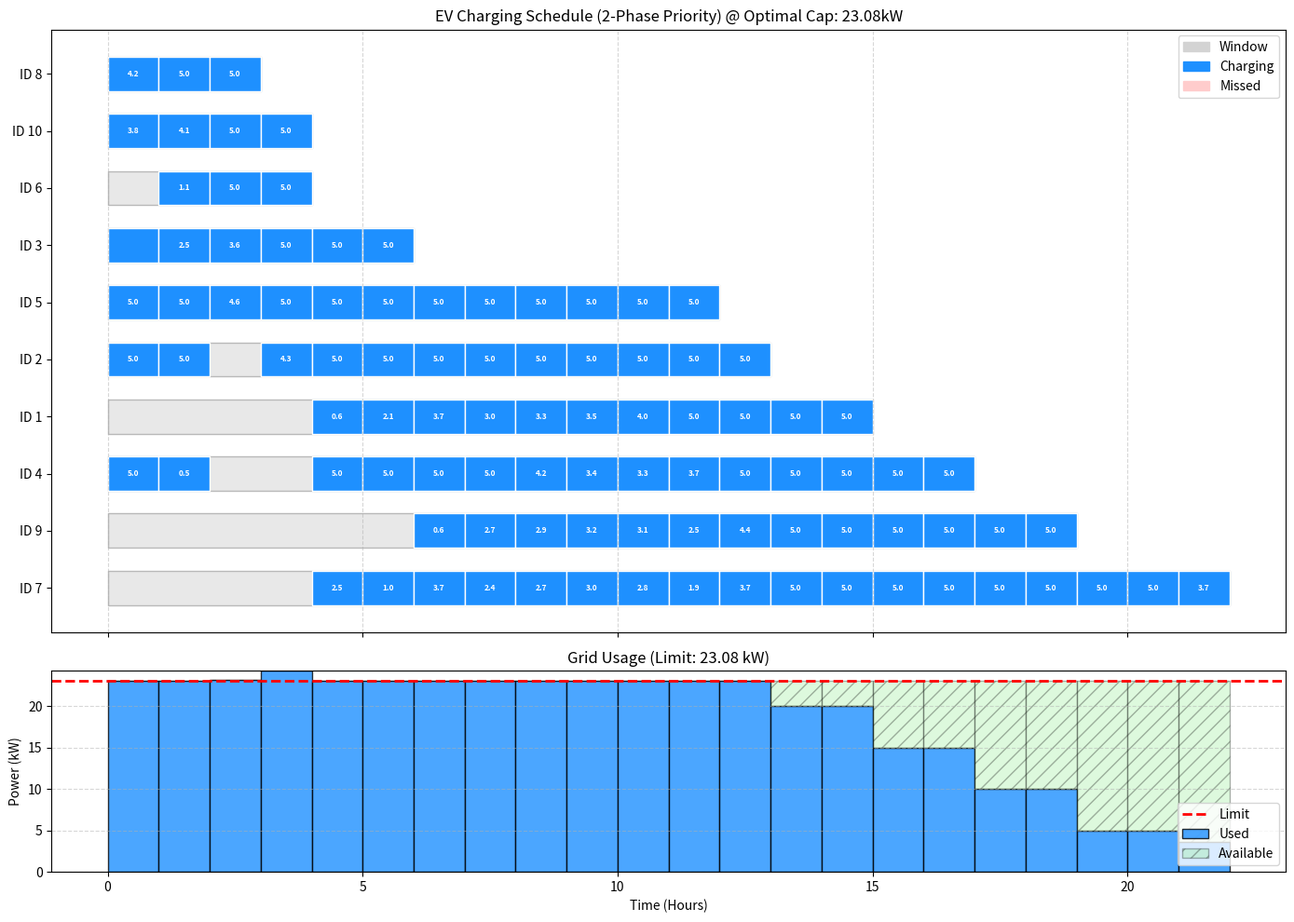

Python code for this plot:
import csv
import random
import matplotlib.pyplot as plt
import matplotlib.patches as mpatches
import networkx as nx
import numpy as np  # Required for the new algorithm

# --- 설정 및 상수 ---
PATH = '/users/jaewoo/data/ev/fluid/'
CSV_FILE_NAME = PATH + 'ev_jobs.csv'
SAVE_FILE_NAME = PATH + 'results.png'

NUM_EVS = 10     # 생성할 EV 수
MAX_RATE = 5     # EV당 최대 충전 속도 (kW)


class EV:
    def __init__(self, id1, arrival, energy, departure):
        self.id = id1
        self.arrival = arrival
        self.energy = energy
        self.departure = departure

def generate_random_evs(num_evs):
    evs = []
    print(f"--- 랜덤 EV {num_evs}대 생성 중 (Wide Distribution) ---")
    for i in range(num_evs):
        # [수정 1] 도착 시간을 0~20으로 넓게 퍼뜨림 (Online 특성 강화)
        a = random.randint(0, 20)
        a=0
        
        # [수정 2] 주차 시간을 짧은 것과 긴 것을 섞음
        duration = random.randint(2, 25)
        departure = a + duration
        
        max_feasible_energy = duration * MAX_RATE
        
        # [수정 3] 에너지 요구량을 Max에 가깝게 설정 (Tight Constraints)
        min_req = max_feasible_energy * 0.5 
        energy = random.uniform(min_req, max_feasible_energy)
        
        evs.append(EV(i+1, a, energy, departure))
    return evs


def calculate_offline_optimal_capacity(jobs, max_rate_per_ev):
    print(">>> Offline Optimal Grid Capacity 계산 중 (Max Flow)...")
    
    if not jobs:
        return 0.0

    min_time = min(job['arrival'] for job in jobs)
    max_time = max(job['departure'] for job in jobs)
    time_points = list(range(min_time, max_time + 1))
    total_required_energy = sum(job['required_energy'] for job in jobs)

    low = 0.0
    high = len(jobs) * max_rate_per_ev
    optimal_capacity = high

    def is_feasible(capacity_limit):
        G = nx.DiGraph()
        source = 'S'
        sink = 'T'
        
        for i, job in enumerate(jobs):
            job_node = f"J_{i}"
            G.add_edge(source, job_node, capacity=job['required_energy'])
            
            for t in range(job['arrival'], job['departure']):
                time_node = f"T_{t}"
                G.add_edge(job_node, time_node, capacity=max_rate_per_ev)
        
        for t in time_points:
            time_node = f"T_{t}"
            G.add_edge(time_node, sink, capacity=capacity_limit)
            
        flow_value = nx.maximum_flow_value(G, source, sink)
        return flow_value >= total_required_energy - 1e-5

    for _ in range(20): 
        mid = (low + high) / 2
        if is_feasible(mid):
            optimal_capacity = mid
            high = mid
        else:
            low = mid

    return round(optimal_capacity, 4) 

# --- New Scheduling Algorithm ---
def calculate_scheduling_priorities(current_time, active_evs, grid_capacity, max_rate):
    """
    2-Phase Scheduling Algorithm:
    1. Mandatory Allocation: Deadline 임박 차량에 필수 전력 우선 배정
    2. Minimax Allocation: 남은 전력을 공평하게 배분 (부하 분산)
    3. Greedy Allocation: 자투리 전력을 급한 차량부터 소진
    """
    if not active_evs:
        return [], 0.0

    # Constants
    TOLERANCE = 1e-6
    MAX_ITER = 30

    # ---------------------------------------------------------
    # 0. Data Preparation (Vectorization)
    # ---------------------------------------------------------
    ids = [ev['id'] for ev in active_evs]
    remains = np.array([ev['remaining_energy'] for ev in active_evs], dtype=float)
    departures = np.array([ev['departure'] for ev in active_evs], dtype=float)
    
    # 남은 시간(Duration) 계산 (최소 1.0초 보장)
    durations = np.maximum(1.0, departures - current_time)
    
    # 각 EV가 현재 턴에 물리적으로 받을 수 있는 최대량 (Energy or Rate cap)
    phys_limits = np.minimum(remains, max_rate)

    # ---------------------------------------------------------
    # Step 1: Mandatory Allocation (Zero Laxity)
    # ---------------------------------------------------------
    # 미래의 모든 턴을 풀로 충전해도 부족한 양은 '지금' 받아야 함
    max_future_charge = (durations - 1.0) * max_rate
    mandatory_needs = np.maximum(0.0, remains - max_future_charge)
    
    # 필수 할당량 확정 (물리적 한계 내에서)
    allocation = np.minimum(mandatory_needs, phys_limits)
    
    current_load = np.sum(allocation)
    remaining_grid = grid_capacity - current_load

    # ---------------------------------------------------------
    # Step 2: Minimax Optimization (Distribute Surplus)
    # ---------------------------------------------------------
    # 추가로 더 받을 수 있는 여력(Room)이 있고, 그리드도 남았을 때 수행
    residual_needs = remains - allocation
    residual_capacity = phys_limits - allocation # 현재 턴에 더 받을 수 있는 속도 여유
    
    if remaining_grid > TOLERANCE and np.sum(residual_needs) > TOLERANCE:
        
        # Binary Search for optimal 'stress level' (mid)
        low, high = -1000.0, 1000.0
        best_extra = np.zeros_like(remains)
        
        for _ in range(MAX_ITER):
            stress_level = (low + high) / 2.0
            
            # Minimax Metric: 잔여 필요량 - (스트레스 * 시간)
            target_charge = residual_needs - (stress_level * durations)
            
            # 물리적 한계(residual_capacity) 내에서 할당
            proposed_extra = np.clip(target_charge, 0, residual_capacity)
            
            if np.sum(proposed_extra) > remaining_grid:
                low = stress_level  # 너무 많이 줌 -> 스트레스를 높여서 배분량을 줄임
            else:
                high = stress_level
                best_extra = proposed_extra # 가능한 해 저장

        # 최적화 결과 반영
        allocation += best_extra
        remaining_grid -= np.sum(best_extra)

    # ---------------------------------------------------------
    # Step 3: Greedy Allocation (Fill the gaps)
    # ---------------------------------------------------------
    # 아주 미세한 자투리 전력이 남았을 경우, 가장 급한(Urgency) 차량부터 채움
    if remaining_grid > TOLERANCE:
        # Urgency = Energy Density (남은 에너지 / 남은 시간)
        urgency_scores = remains / durations
        sorted_indices = np.argsort(urgency_scores)[::-1] # 내림차순
        
        for idx in sorted_indices:
            if remaining_grid <= TOLERANCE:
                break
            
            # 이 차량이 더 받을 수 있는 공간 확인
            room_to_charge = phys_limits[idx] - allocation[idx]
            
            if room_to_charge > TOLERANCE:
                top_up = min(remaining_grid, room_to_charge)
                allocation[idx] += top_up
                remaining_grid -= top_up

    # ---------------------------------------------------------
    # 4. Result Formatting
    # ---------------------------------------------------------
    results = []
    total_assigned = 0.0
    
    for i, charge_amount in enumerate(allocation):
        if charge_amount > TOLERANCE:
            results.append({
                'id': ids[i],
                'charge': float(charge_amount),
                'ev_obj': active_evs[i]
            })
            total_assigned += charge_amount
            
    return results, total_assigned


def simulate_and_plot(ev_data):
    # 1. 데이터 변환
    raw_jobs = []
    for ev in ev_data:
        raw_jobs.append({
            'id': ev.id,
            'arrival': ev.arrival,
            'departure': ev.departure,
            'required_energy': ev.energy,
            'remaining_energy': ev.energy,
            'charged_history': [],
            'status': 'pending'
        })
    
    # 2. Offline Optimal Capacity 계산
    opt_capacity = calculate_offline_optimal_capacity(raw_jobs, MAX_RATE)
    print(f"\n>>> [Optimal Capacity Found] : {opt_capacity:.4f} kW")
    
    grid_capacity_limit = opt_capacity 
    
    # 종료 시간: 가장 늦은 출발 시간 + 여유분
    max_departure = max(job['departure'] for job in raw_jobs)
    max_time_horizon = max_departure + 2
    current_time = 0
    
    grid_usage_history = []  
    charge_log = []

    print("=== 2-Phase Priority Scheduling 시뮬레이션 시작 ===")

    total_energy_needed = sum(job['required_energy'] for job in raw_jobs)
    total_charged_accum = 0

    # 3. 시간별 시뮬레이션 루프
    while current_time <= max_time_horizon:
        active_evs = [
            job for job in raw_jobs 
            if job['arrival'] <= current_time < job['departure'] and job['remaining_energy'] > 0.001
        ]
        
        # --- NEW SCHEDULING CALL ---
        decisions, step_load = calculate_scheduling_priorities(current_time, active_evs, grid_capacity_limit, MAX_RATE)
        
        actual_step_load = 0
        for action in decisions:
            ev = action['ev_obj']
            requested_charge = action['charge']
            amount = min(requested_charge, ev['remaining_energy'])
            
            ev['remaining_energy'] -= amount
            ev['charged_history'].append((current_time, amount))
            
            actual_step_load += amount
            total_charged_accum += amount
            
            charge_log.append({
                'Time': current_time,
                'EV_ID': ev['id'],
                'Charged_Amount': amount,
                'Remaining_Requirement': max(0, ev['remaining_energy'])
            })
            
        wasted = max(0, grid_capacity_limit - actual_step_load)
        grid_usage_history.append((current_time, actual_step_load, wasted))
        
        # 모든 차량 충전 완료 시 조기 종료
        max_arrival = max(job['arrival'] for job in raw_jobs)
        if total_charged_accum >= total_energy_needed - 0.1 and current_time > max_arrival:
            print(f"모든 차량 충전 완료. 조기 종료 @ t={current_time}")
            break
             
        current_time += 1
        
    print(f"Total Charged: {total_charged_accum:.1f} / Target: {total_energy_needed:.1f}")
    print("=== 시뮬레이션 완료 ===")
    
    # 4. 그래프 그리기
    fig, (ax1, ax2) = plt.subplots(2, 1, figsize=(14, 10), sharex=True, gridspec_kw={'height_ratios': [3, 1]})
    
    # 상단: 간트 차트
    sorted_jobs = sorted(raw_jobs, key=lambda x: x['departure'], reverse=True)
    ids = [j['id'] for j in sorted_jobs]
    y_positions = range(len(ids))
    
    for i, job in enumerate(sorted_jobs):
        arrival = job['arrival']
        duration = job['departure'] - job['arrival']
        
        window_color = 'lightgray'
        edge_color = 'grey'
        if job['remaining_energy'] > 0.01:
            window_color = '#ffcccc'
            edge_color = 'red'

        ax1.broken_barh([(arrival, duration)], (i - 0.3, 0.6), 
                       facecolors=window_color, edgecolors=edge_color, alpha=0.5)
        
        charge_segments = [(t, 1) for t, amt in job['charged_history']]
        if charge_segments:
            ax1.broken_barh(charge_segments, (i - 0.3, 0.6), 
                           facecolors='dodgerblue', edgecolors='white')
            for t, amt in job['charged_history']:
                if amt > 0.1: 
                    ax1.text(t + 0.5, i, f"{amt:.1f}", 
                            ha='center', va='center', color='white', fontsize=6, fontweight='bold')
        
        if job['remaining_energy'] > 0.01:
            ax1.text(job['departure'], i, f" Fail: {job['remaining_energy']:.1f}", 
                    va='center', color='red', fontweight='bold', fontsize=8)

    ax1.set_yticks(y_positions)
    ax1.set_yticklabels([f"ID {i}" for i in ids])
    title_str = f'EV Charging Schedule (2-Phase Priority) @ Optimal Cap: {grid_capacity_limit:.2f}kW'
    ax1.set_title(title_str)
    ax1.grid(True, axis='x', linestyle='--', alpha=0.5)
    
    ax1.legend(handles=[
        mpatches.Patch(color='lightgray', label='Window'),
        mpatches.Patch(color='dodgerblue', label='Charging'),
        mpatches.Patch(color='#ffcccc', label='Missed')
    ], loc='upper right')

    # 하단: Grid Usage
    times = [t for t, u, w in grid_usage_history]
    used = [u for t, u, w in grid_usage_history]
    wasted = [w for t, u, w in grid_usage_history]
    
    ax2.bar(times, used, width=1.0, label='Used', color='dodgerblue', edgecolor='black', alpha=0.8, align='edge')
    ax2.bar(times, wasted, bottom=used, width=1.0, label='Available', color='lightgreen', edgecolor='black', alpha=0.3, align='edge', hatch='//')
    
    ax2.set_xlabel('Time (Hours)')
    ax2.set_ylabel('Power (kW)')
    ax2.set_title(f'Grid Usage (Limit: {grid_capacity_limit:.2f} kW)')
    ax2.axhline(y=grid_capacity_limit, color='red', linestyle='--', linewidth=2, label='Limit')
    ax2.legend(loc='lower right')
    ax2.grid(True, axis='y', linestyle='--', alpha=0.5)

    plt.tight_layout()
    plt.show()

# --- [Part 3] 메인 실행부 ---
if __name__ == "__main__":
    # 1. EV 데이터 생성
    ev_list = generate_random_evs(NUM_EVS)
    
    # 2. 시뮬레이션 및 플로팅 실행
    simulate_and_plot(ev_list)
